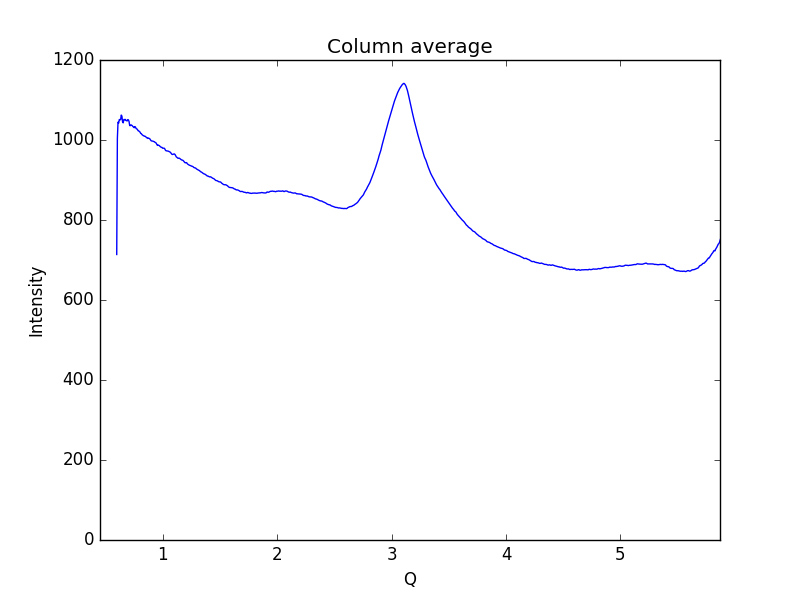

The table this chart was drawn from, first rows:
0.59621693822088684, 713.792
0.6019, 1004
0.6075, 1045
0.6132, 1042
0.6189, 1051
0.6245, 1051
0.6302, 1051
0.6358, 1062
0.6415, 1060
0.6472, 1045
0.6528, 1043
0.6585, 1051
0.6641, 1051
0.6698, 1052
0.6755, 1049
0.6811, 1049
0.6868, 1047
0.6924, 1051
0.6981, 1050
0.7038, 1047
0.7094, 1036
0.7151, 1036
0.7207, 1038
0.7264, 1037
0.7321, 1036
0.7377, 1034
0.7434, 1033
0.749, 1031
0.7547, 1034
0.7603, 1032
0.766, 1029
0.7717, 1028
0.7773, 1026
0.783, 1023
0.7886, 1023
0.7943, 1021
0.8, 1020
0.8056, 1016
0.8113, 1016
0.8169, 1013
0.8226, 1012
0.8283, 1011
0.8339, 1010
0.8396, 1009
0.8452, 1009
0.8509, 1008
0.8566, 1006
0.8622, 1006
0.8679, 1004
0.8735, 1005
0.8792, 1004
0.8849, 1003
0.8905, 1000
0.8962, 998.3
0.9018, 997.6
0.9075, 997.3
0.9132, 997.1
0.9188, 996.2
0.9245, 995.9
0.9301, 994.3
0.9358, 993.5
... 939 more rows
